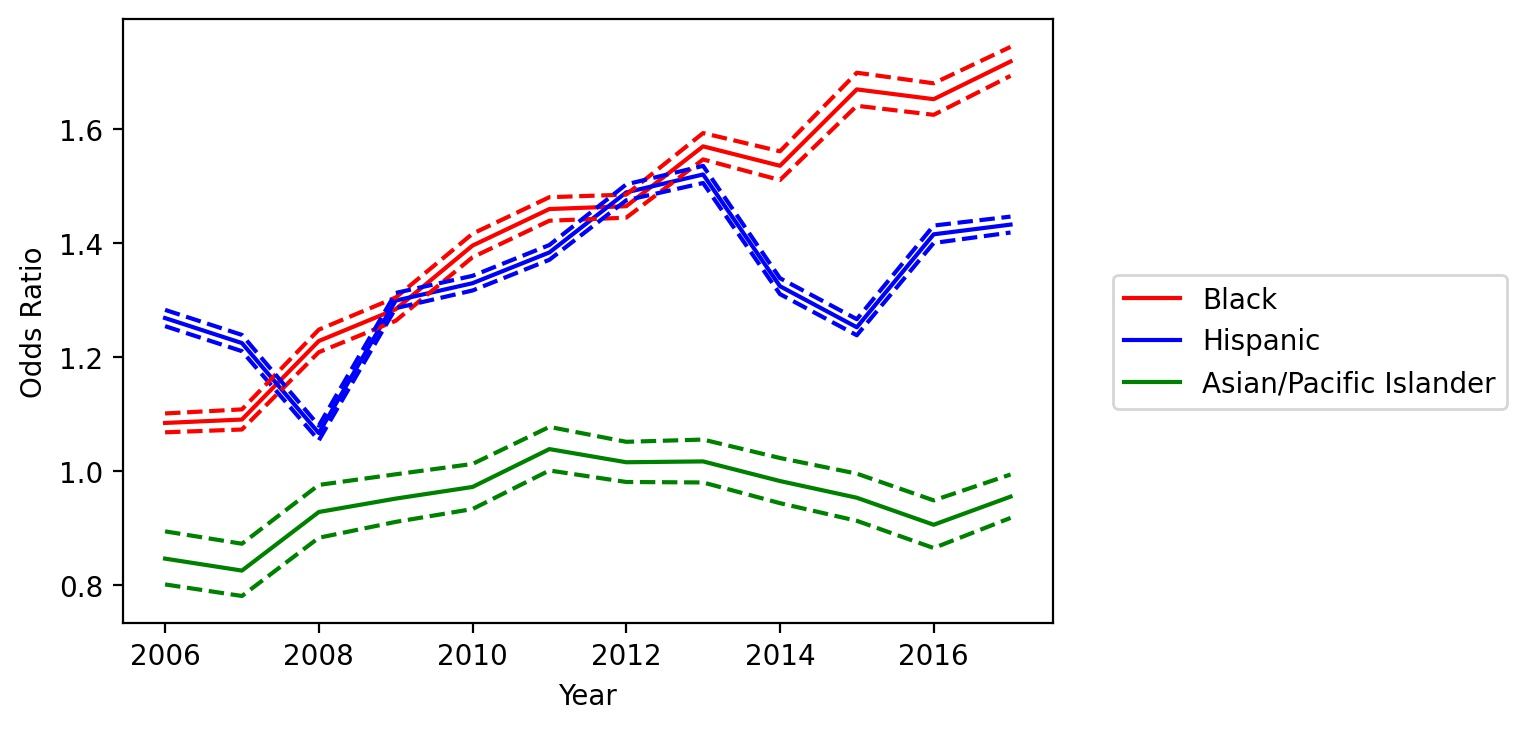

The file beside this chart, header and first rows:
variable, coef_2006, odds_ratio_2006, OR_lower_CI_2006, OR_upper_CI_2006, pvalue_2006, coef_2007, odds_ratio_2007, OR_lower_CI_2007, OR_upper_CI_2007, pvalue_2007, coef_2008, odds_ratio_2008, OR_lower_CI_2008, OR_upper_CI_2008, pvalue_2008, coef_2009, odds_ratio_2009, OR_lower_CI_2009, OR_upper_CI_2009, pvalue_2009, coef_2010, odds_ratio_2010, OR_lower_CI_2010
subject_race_black, 0.08145, 1.085, 1.068, 1.102, 1.201587865857523e-25, 0.08697, 1.091, 1.073, 1.109, 5.473546932324949e-26, 0.2059, 1.229, 1.209, 1.248, 8.059100939321712e-139, 0.2502, 1.284, 1.264, 1.305, 3.0728997474633774e-209, 0.3336, 1.396, 1.375
subject_race_hispanic, 0.2381, 1.269, 1.255, 1.283, 0.0, 0.2029, 1.225, 1.211, 1.239, 7.456140988325063e-256, 0.06498, 1.067, 1.054, 1.08, 4.959705762789568e-26, 0.2619, 1.299, 1.286, 1.313, 0.0, 0.2852, 1.33, 1.317
subject_race_asian/pacific islander, -0.1662, 0.8469, 0.8016, 0.8947, 3.0427924150488703e-09, -0.1913, 0.8259, 0.7814, 0.873, 1.3789978067660927e-11, -0.07401, 0.9287, 0.8835, 0.9762, 0.003638, -0.04902, 0.9522, 0.9113, 0.9948, 0.02838, -0.02777, 0.9726, 0.9339
county_type_Non core, -0.2229, 0.8002, 0.7909, 0.8096, 2.495980454084312e-305, -0.2556, 0.7744, 0.765, 0.7841, 0.0, -0.4668, 0.627, 0.6198, 0.6343, 0.0, -0.2751, 0.7595, 0.7506, 0.7684, 0.0, -0.256, 0.7741, 0.7656
county_type_Micropolitan, -0.1822, 0.8334, 0.823, 0.844, 2.173531771362389e-175, -0.2205, 0.8021, 0.7915, 0.8129, 3.9853741004470237e-230, -0.4784, 0.6198, 0.6119, 0.6277, 0.0, -0.2382, 0.7881, 0.7781, 0.7981, 1.127110489972279e-294, -0.1872, 0.8293, 0.8193
subject_sex_female, -0.1464, 0.8638, 0.8549, 0.8728, 2.0695910119790602e-169, -0.1284, 0.8795, 0.8699, 0.8892, 4.447066963050705e-117, -0.09309, 0.9111, 0.9015, 0.9208, 1.6017013312180708e-66, -0.1561, 0.8555, 0.8466, 0.8645, 2.9044388807188416e-188, -0.1937, 0.8239, 0.8158
const, -4.213, 0.0148, 0.01452, 0.01509, 0.0, -4.353, 0.01287, 0.01261, 0.01314, 0.0, -4.333, 0.01313, 0.01287, 0.0134, 0.0, -4.613, 0.009922, 0.009721, 0.01013, 0.0, -4.509, 0.01101, 0.0108
daytime, 0.1494, 1.161, 1.149, 1.173, 6.98939410848418e-183, 0.1568, 1.17, 1.157, 1.182, 2.936517829612334e-183, 0.1191, 1.127, 1.115, 1.138, 6.957374775696545e-113, 0.089, 1.093, 1.082, 1.105, 5.238702657528768e-63, 0.02813, 1.029, 1.018
Speeding Over Limit, -0.1935, 0.824, 0.8151, 0.8331, 6.887164751885242e-263, -0.1321, 0.8763, 0.8662, 0.8864, 1.977968617358365e-111, -0.004887, 0.9951, 0.984, 1.006, 0.3947, 0.1314, 1.14, 1.127, 1.154, 5.238381410622933e-110, 0.132, 1.141, 1.129
Speeding-10% or More Above Posted Speed, 9.361, 11623, 11153, 12112, 0.0, 9.726, 16741, 15949, 17573, 0.0, 8.658, 5758, 5574, 5949, 0.0, 8.28, 3946, 3836, 4058, 0.0, 8.026, 3061, 2980
No/Improper License Plate Lamp, 0.1028, 1.108, 1.084, 1.133, 2.318578089815724e-19, 0.1412, 1.152, 1.125, 1.179, 3.236157293150936e-31, 0.205, 1.228, 1.199, 1.256, 6.682711608859993e-67, 0.4016, 1.494, 1.459, 1.53, 1.296697154689365e-241, 0.3829, 1.466, 1.433
Ride, Not Secured By Safety Belt-Driver …, 9.875, 19432, 17082, 22105, 0.0, 9.999, 22001, 19120, 25317, 0.0, 9.718, 16611, 14651, 18833, 0.0, 7.209, 1351, 1297, 1407, 0.0, 5.209, 182.8, 177.9
Operate Motor Vehicle Without License Pl…, 0.1049, 1.111, 1.087, 1.135, 3.784035094143059e-21, 0.1874, 1.206, 1.178, 1.234, 1.9829298121664998e-56, 0.2146, 1.239, 1.213, 1.266, 1.7675816769558576e-85, 0.4024, 1.495, 1.462, 1.529, 6.051301056105068e-272, 0.4078, 1.504, 1.471
No/Non-Compliant Head Lamps, -0.01889, 0.9813, 0.9504, 1.013, 0.2477, 0.05468, 1.056, 1.022, 1.092, 0.001143, 0.1348, 1.144, 1.107, 1.183, 1.6228621991288555e-15, 0.2679, 1.307, 1.265, 1.351, 1.8195430491738297e-57, 0.2094, 1.233, 1.195
Improperly Placed Or Obstructed License …, 0.03315, 1.034, 1, 1.069, 0.04979, 0.02482, 1.025, 0.9902, 1.061, 0.1607, 0.07952, 1.083, 1.046, 1.121, 8.311902883192875e-06, 0.2937, 1.341, 1.295, 1.389, 1.689549906205484e-61, 0.3034, 1.354, 1.313
Display Expired License Plates/Registrat…, 2.595, 13.4, 13.08, 13.73, 0.0, 2.725, 15.25, 14.83, 15.68, 0.0, 2.762, 15.82, 15.42, 16.24, 0.0, 3.115, 22.53, 21.97, 23.1, 0.0, 2.76, 15.8, 15.44
No/Improper Mud Flap, -0.4681, 0.6262, 0.5982, 0.6554, 1.2895461960704946e-89, -0.3462, 0.7074, 0.6758, 0.7405, 7.668875281471267e-50, -0.128, 0.8798, 0.841, 0.9204, 2.6097624885632132e-08, -0.08113, 0.9221, 0.8796, 0.9666, 0.0007382, -0.07315, 0.9295, 0.886
No/Improper Tail Lamp - not Motorcycle, 0.1662, 1.181, 1.14, 1.223, 1.5777351983086572e-20, 0.2178, 1.243, 1.199, 1.29, 1.9469318642912667e-31, 0.256, 1.292, 1.244, 1.342, 8.46373309200963e-40, 0.374, 1.453, 1.4, 1.51, 1.1367545649141005e-83, 0.3361, 1.399, 1.352
Following Too Closely, 0.8395, 2.315, 2.216, 2.418, 0.0, 0.9128, 2.491, 2.38, 2.608, 0.0, 0.7994, 2.224, 2.127, 2.326, 2.4261185843751157e-270, 0.9, 2.46, 2.358, 2.566, 0.0, 0.8166, 2.263, 2.182
Drive On Improved Shoulder When Prohibit…, 0.5924, 1.808, 1.729, 1.891, 7.425499632713134e-149, 0.7424, 2.101, 2, 2.206, 1.0560760005962552e-193, 0.6581, 1.931, 1.842, 2.025, 8.868966059193215e-163, 0.719, 2.052, 1.964, 2.145, 1.146178319963173e-225, 0.5096, 1.665, 1.598
Fail To Signal Lane Change, 0.4121, 1.51, 1.451, 1.572, 1.0403737181724436e-90, 0.4248, 1.529, 1.467, 1.594, 2.4077491489405e-89, 0.4549, 1.576, 1.511, 1.643, 6.819680597015033e-101, 0.5461, 1.726, 1.658, 1.797, 1.944002976259992e-155, 0.5204, 1.683, 1.621
Disregard Stop Sign, 2.834, 17.01, 16.35, 17.71, 0.0, 3.052, 21.16, 20.27, 22.1, 0.0, 3.036, 20.82, 19.93, 21.75, 0.0, 2.908, 18.32, 17.5, 19.17, 0.0, 2.634, 13.92, 13.31
Fail To Drive In Single Lane, 1.608, 4.991, 4.767, 5.226, 0.0, 1.938, 6.943, 6.601, 7.303, 0.0, 2.145, 8.546, 8.108, 9.009, 0.0, 1.943, 6.98, 6.589, 7.394, 0.0, 1.642, 5.168, 4.891
Ride, Not Secured By Safety Belt-Passeng…, 10.52, 36894, 23785, 57227, 0.0, 10.75, 46554, 28499, 76048, 0.0, 10.05, 23220, 16653, 32376, 0.0, 6.083, 438.1, 417.5, 459.8, 0.0, 4.767, 117.6, 113.5
Fail to Move Over or Slow Down for Certa…, 1.882, 6.568, 6.221, 6.933, 0.0, 1.944, 6.989, 6.561, 7.444, 0.0, 1.908, 6.741, 6.32, 7.19, 0.0, 2.357, 10.56, 9.993, 11.16, 0.0, 2.017, 7.516, 7.121
Inoperable/Obscured Stop Lamp(s), 0.1991, 1.22, 1.177, 1.265, 1.5749332911849365e-27, 0.2236, 1.251, 1.206, 1.297, 4.6673125543810114e-33, 0.2692, 1.309, 1.265, 1.355, 9.084526731712045e-53, 0.2983, 1.348, 1.302, 1.395, 1.49505714303052e-63, 0.3103, 1.364, 1.321
Use Of Vision Reducing Matter On Windows…, 2.446, 11.55, 11.04, 12.08, 0.0, 2.684, 14.64, 13.99, 15.31, 0.0, 2.335, 10.33, 9.839, 10.84, 0.0, 2.606, 13.55, 12.99, 14.14, 0.0, 2.237, 9.365, 8.961
Unsafe Speed, 7.976, 2912, 2503, 3387, 0.0, 8.067, 3188, 2801, 3628, 0.0, 7.98, 2922, 2567, 3326, 0.0, 8.154, 3477, 3012, 4014, 0.0, 7.818, 2485, 2179
Fail To Control Speed, 9.45, 12710, 9197, 17565, 0.0, 9.765, 17421, 12369, 24535, 0.0, 8.916, 7449, 5919, 9374, 0.0, 10.23, 27777, 18268, 42236, 0.0, 9.236, 10257, 7966
Drive in Left Lane When Not Passing or W…, 0.3639, 1.439, 1.34, 1.545, 1.0560515749426607e-23, 0.3197, 1.377, 1.278, 1.483, 3.0435915960533546e-17, 0.4013, 1.494, 1.405, 1.588, 5.463102584855619e-38, 0.4468, 1.563, 1.48, 1.651, 1.1067148441277896e-57, 0.3831, 1.467, 1.4
others, 4.436, 84.44, 83.12, 85.78, 0.0, 4.585, 98.05, 96.37, 99.76, 0.0, 4.435, 84.39, 83, 85.8, 0.0, 4.431, 83.97, 82.58, 85.39, 0.0, 4.286, 72.7, 71.59
